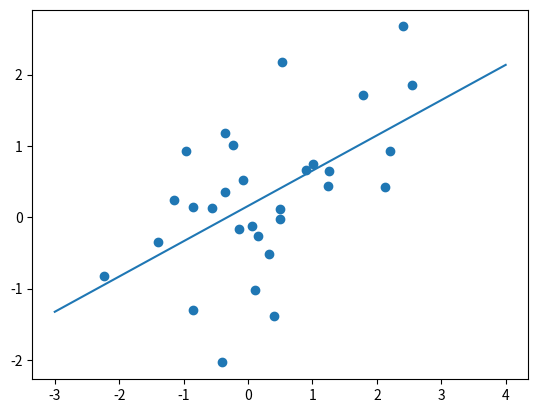

Write the Python code that produced this figure.
print("hello world")

import numpy as np # type: ignore
import matplotlib.pyplot as plt # type: ignore

x_train = np.array([0.5275850943761389, 1.259210705775408, -1.3997210858463067, -0.14545194148894652, -0.23315632348299936, 
 2.1999302867483994, 2.5476636693983554, -2.2310687558043543, 0.4933533888500445, -0.5634904487431606, 
 0.899505843602414, 2.119506982039696, 1.011733592100994, 2.4084739956458625, -0.3542800076240181, 
 0.14906821627683425, 1.7779857914293544, -0.35872463616964695, 1.2490800710190126, 0.10971305928887527, 
 -0.9697406124407666, -1.156431957655343, 0.06173908885714956, -0.41062401042778185, -0.8463793500354725, 
 -0.8599868241915396, 0.33132809824229253, -0.08101704351970175, 0.49375703270979177, 0.4021201809140967]
)
y_train = np.array([2.1824739823144164, 0.6493057227386678, -0.3539293470103265, -0.1643743346320112, 1.0196856026090764, 
 0.9316211154950603, 1.8551333089955293, -0.8185847561972408, 0.1221200453749413, 0.1364418076166868, 
 0.6646946233850652, 0.4174703823758589, 0.7476386419038326, 2.6759954383806552, 1.1837255691180597, 
 -0.2625394614296533, 1.7186296254696445, 0.3474560616227083, 0.4372160708010098, -1.0145928429770463, 
 0.9268024732118861, 0.24808932604515688, -0.12940537888706796, -2.0373845333386913, 0.13778238179358707, 
 -1.2948562430284052, -0.5198790773730163, 0.5276681604798161, -0.029703913813753254, -1.3884553171333034]
)



def gradient_desent(alpha):
    m = len(x_train)
    w = 0.1
    b = 0.1
    while(abs(sum([(w * x  + b -  y) for x, y in zip(x_train, y_train)])) > 10**-7):
        tmp_w = w - alpha * 1/m *sum([(w * x  + b -  y) * x for x, y in zip(x_train, y_train)])
        tmp_b = b - alpha * 1/m *sum([w * x  + b -  y for x, y in zip(x_train, y_train)])
        w = tmp_w
        b = tmp_b
    
    
    return([w, b])

x = np.arange(-3, 5)
result = gradient_desent(0.01)
print(result[1])
plt.scatter(x_train, y_train)
plt.plot(x , float(result[0]) * x + float(result[1]))
plt.show()
